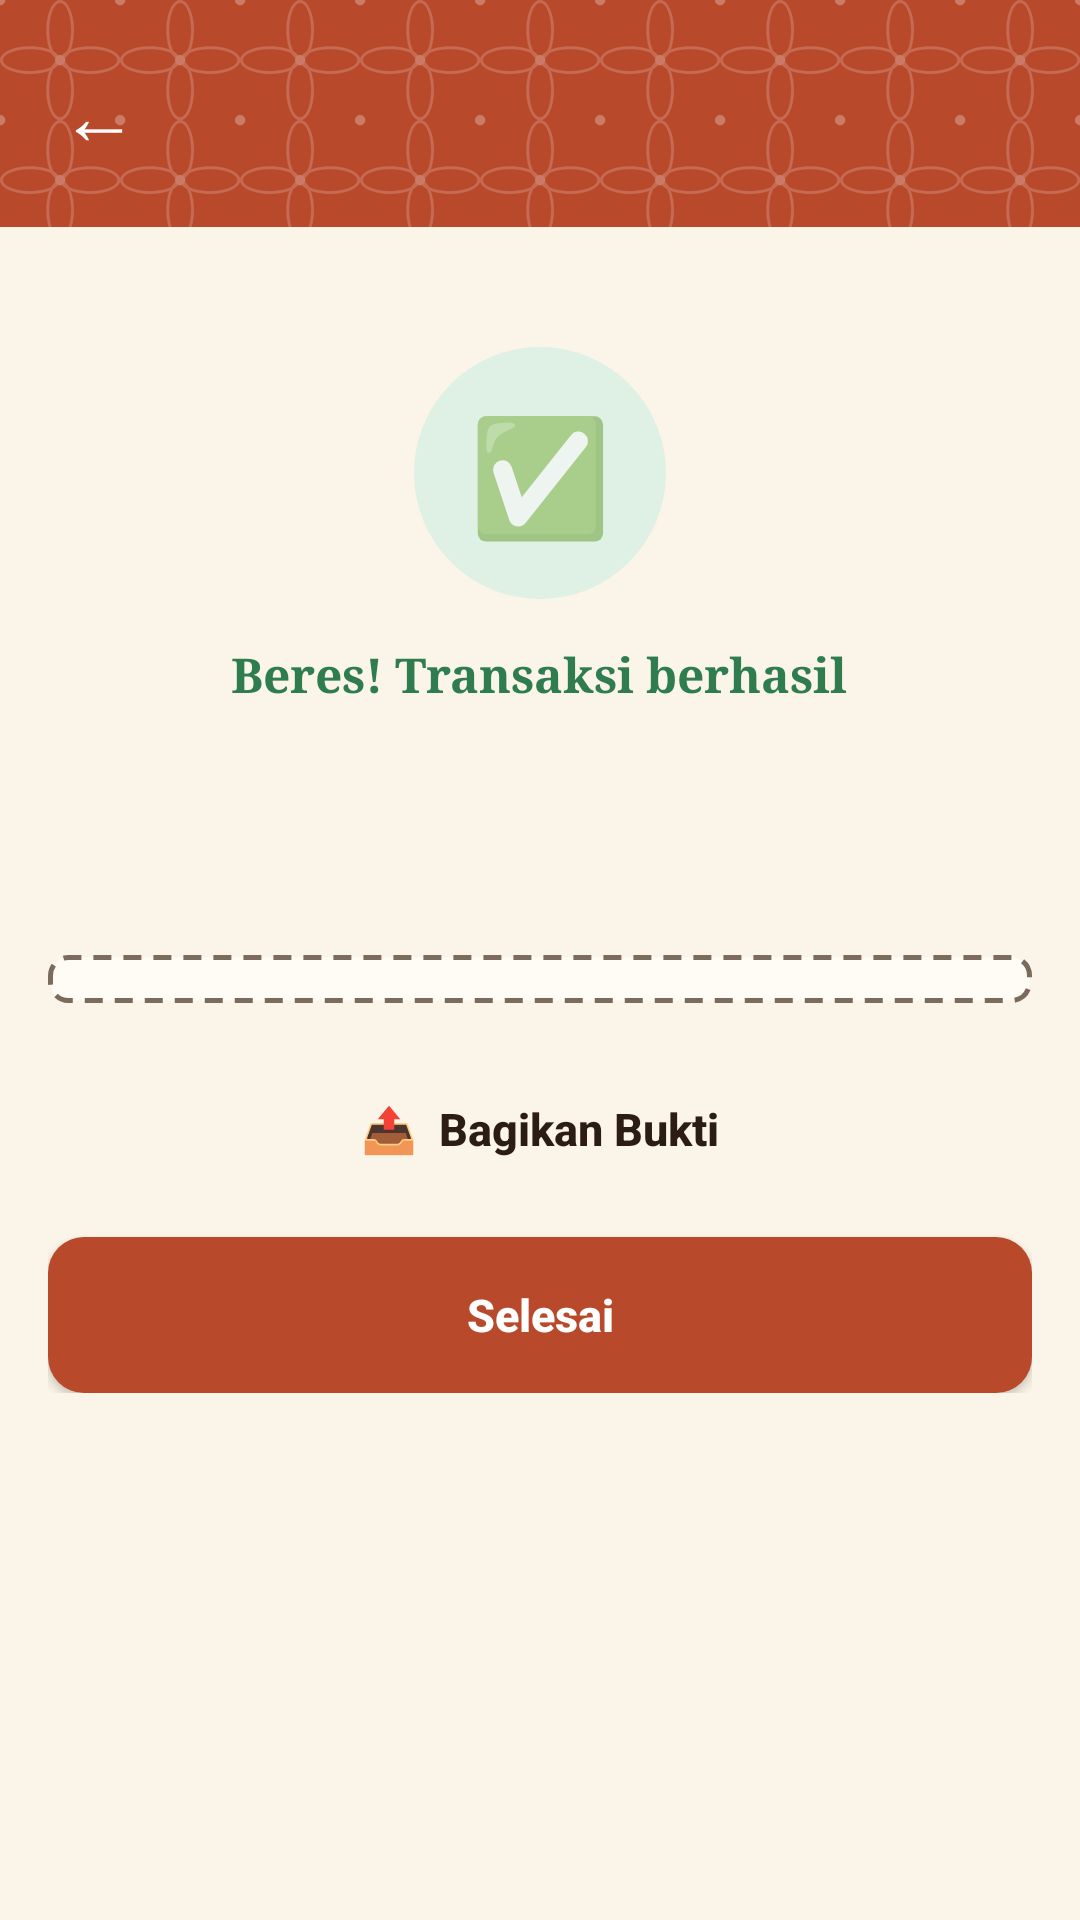

Android layout source for this screen:
<!-- AndroidManifest.xml: application theme Theme.DompetMini -->
<!-- res/layout/activity_receipt.xml -->
<?xml version="1.0" encoding="utf-8"?>
<LinearLayout xmlns:android="http://schemas.android.com/apk/res/android"
    android:layout_width="match_parent"
    android:layout_height="match_parent"
    android:background="@color/bg"
    android:orientation="vertical">

    <include layout="@layout/view_header" />

    <ScrollView
        android:layout_width="match_parent"
        android:layout_height="match_parent">

        <LinearLayout
            android:layout_width="match_parent"
            android:layout_height="wrap_content"
            android:orientation="vertical"
            android:padding="16dp">

            <LinearLayout
                android:layout_width="match_parent"
                android:layout_height="wrap_content"
                android:background="@drawable/bg_card"
                android:gravity="center_horizontal"
                android:orientation="vertical"
                android:padding="24dp">

                <TextView
                    android:id="@+id/tvStatusIcon"
                    android:layout_width="84dp"
                    android:layout_height="84dp"
                    android:background="@drawable/bg_circle_success"
                    android:gravity="center"
                    android:text="✅"
                    android:textSize="38sp" />

                <TextView
                    android:layout_width="wrap_content"
                    android:layout_height="wrap_content"
                    android:layout_marginTop="14dp"
                    android:fontFamily="serif"
                    android:text="Beres! Transaksi berhasil"
                    android:textColor="@color/success"
                    android:textSize="16sp"
                    android:textStyle="bold" />

                <TextView
                    android:id="@+id/tvAmount"
                    android:layout_width="wrap_content"
                    android:layout_height="wrap_content"
                    android:layout_marginTop="4dp"
                    android:fontFamily="serif"
                    android:textColor="@color/textPrimary"
                    android:textSize="30sp"
                    android:textStyle="bold" />
            </LinearLayout>

            <LinearLayout
                android:id="@+id/rowsContainer"
                android:layout_width="match_parent"
                android:layout_height="wrap_content"
                android:layout_marginTop="14dp"
                android:background="@drawable/bg_struk"
                android:orientation="vertical"
                android:paddingStart="16dp"
                android:paddingTop="8dp"
                android:paddingEnd="16dp"
                android:paddingBottom="8dp" />

            <Button
                android:id="@+id/btnShare"
                android:layout_width="match_parent"
                android:layout_height="52dp"
                android:layout_marginTop="16dp"
                android:background="@drawable/bg_card"
                android:text="📤  Bagikan Bukti"
                android:textAllCaps="false"
                android:textColor="@color/textPrimary"
                android:textSize="15sp"
                android:textStyle="bold" />

            <Button
                android:id="@+id/btnDone"
                android:layout_width="match_parent"
                android:layout_height="52dp"
                android:layout_marginTop="10dp"
                android:background="@drawable/bg_button_accent"
                android:text="Selesai"
                android:textAllCaps="false"
                android:textColor="@color/white"
                android:textSize="15sp"
                android:textStyle="bold" />
        </LinearLayout>
    </ScrollView>
</LinearLayout>
<!-- res/layout/view_header.xml (included above) -->
<?xml version="1.0" encoding="utf-8"?>
<LinearLayout xmlns:android="http://schemas.android.com/apk/res/android"
    android:layout_width="match_parent"
    android:layout_height="wrap_content"
    android:background="@drawable/bg_header"
    android:gravity="center_vertical"
    android:orientation="horizontal"
    android:padding="12dp">

    <TextView
        android:id="@+id/btnBack"
        android:layout_width="wrap_content"
        android:layout_height="wrap_content"
        android:clickable="true"
        android:focusable="true"
        android:padding="8dp"
        android:text="←"
        android:textColor="@color/white"
        android:textSize="26sp" />

    <TextView
        android:id="@+id/tvHeaderTitle"
        android:layout_width="wrap_content"
        android:layout_height="wrap_content"
        android:layout_marginStart="8dp"
        android:fontFamily="serif"
        android:textColor="@color/white"
        android:textSize="20sp"
        android:textStyle="bold" />
</LinearLayout>
<!-- resources referenced by this layout -->
<resources>
  <color name="bg">#FBF4E8</color>
  <color name="success">#2F7D4F</color>
  <color name="textPrimary">#2B1D14</color>
  <color name="white">#FFFFFF</color>
  <!-- drawable bg_button_accent (drawable) -->
  <?xml version="1.0" encoding="utf-8"?>
  <shape xmlns:android="http://schemas.android.com/apk/res/android" android:shape="rectangle">
      <solid android:color="@color/brandStart" />
      <corners android:radius="12dp" />
  </shape>
  <!-- drawable bg_circle_success (drawable) -->
  <?xml version="1.0" encoding="utf-8"?>
  <shape xmlns:android="http://schemas.android.com/apk/res/android" android:shape="oval">
      <solid android:color="@color/successSoft" />
  </shape>
  <!-- drawable bg_header (drawable) -->
  <?xml version="1.0" encoding="utf-8"?>
  <layer-list xmlns:android="http://schemas.android.com/apk/res/android">
      <item>
          <shape android:shape="rectangle">
              <solid android:color="@color/brandStart" />
          </shape>
      </item>
      <item>
          <bitmap
              android:src="@drawable/pola_kawung"
              android:tileMode="repeat" />
      </item>
  </layer-list>
  <!-- drawable bg_struk (drawable) -->
  <?xml version="1.0" encoding="utf-8"?>
  <shape xmlns:android="http://schemas.android.com/apk/res/android" android:shape="rectangle">
      <solid android:color="@color/surface" />
      <stroke
          android:width="1.5dp"
          android:color="@color/textSecondary"
          android:dashGap="4dp"
          android:dashWidth="6dp" />
      <corners android:radius="6dp" />
  </shape>
  <style name="Theme.DompetMini" parent="Theme.AppCompat.DayNight.NoActionBar">
          <item name="colorPrimary">@color/brandStart</item>
          <item name="colorPrimaryDark">@color/primaryDark</item>
          <item name="colorAccent">@color/accent</item>
          <item name="android:windowBackground">@color/bg</item>
          <item name="android:statusBarColor">@color/primaryDark</item>
      </style>
  <color name="brandStart">#B8492B</color>
  <color name="successSoft">#DFF0E4</color>
  <!-- drawable pola_kawung: png bitmap (drawable-nodpi, 3625 bytes) -->
  <color name="surface">#FFFCF6</color>
  <color name="textSecondary">#7B6B5C</color>
  <color name="primaryDark">#7A2B19</color>
  <color name="accent">#E8A317</color>
</resources>
